Run: headless pygame with SDL's dummy video driver; simulated clock (each Clock.tick advances the game by its frame time, no real sleeping); random seed 0; keys injected as events and as key.get_pressed() state; no mouse input.
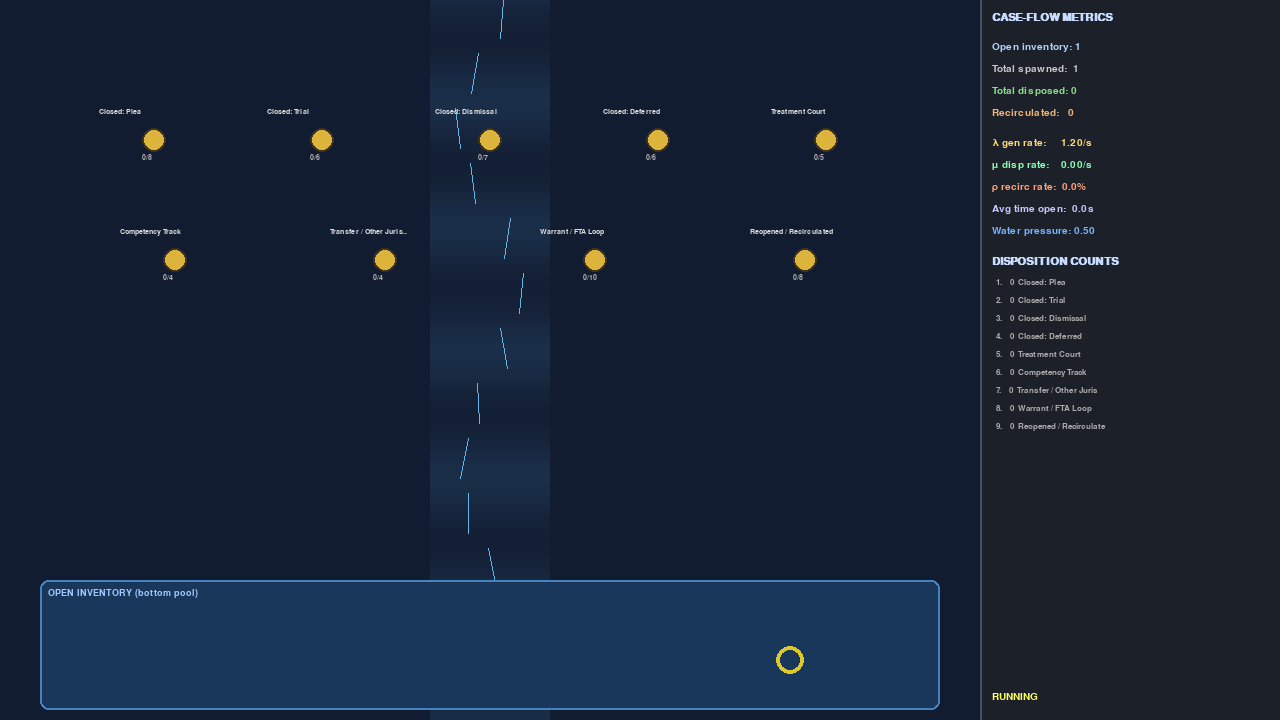
Frame 1 of 4 · flips 1–60 · no input
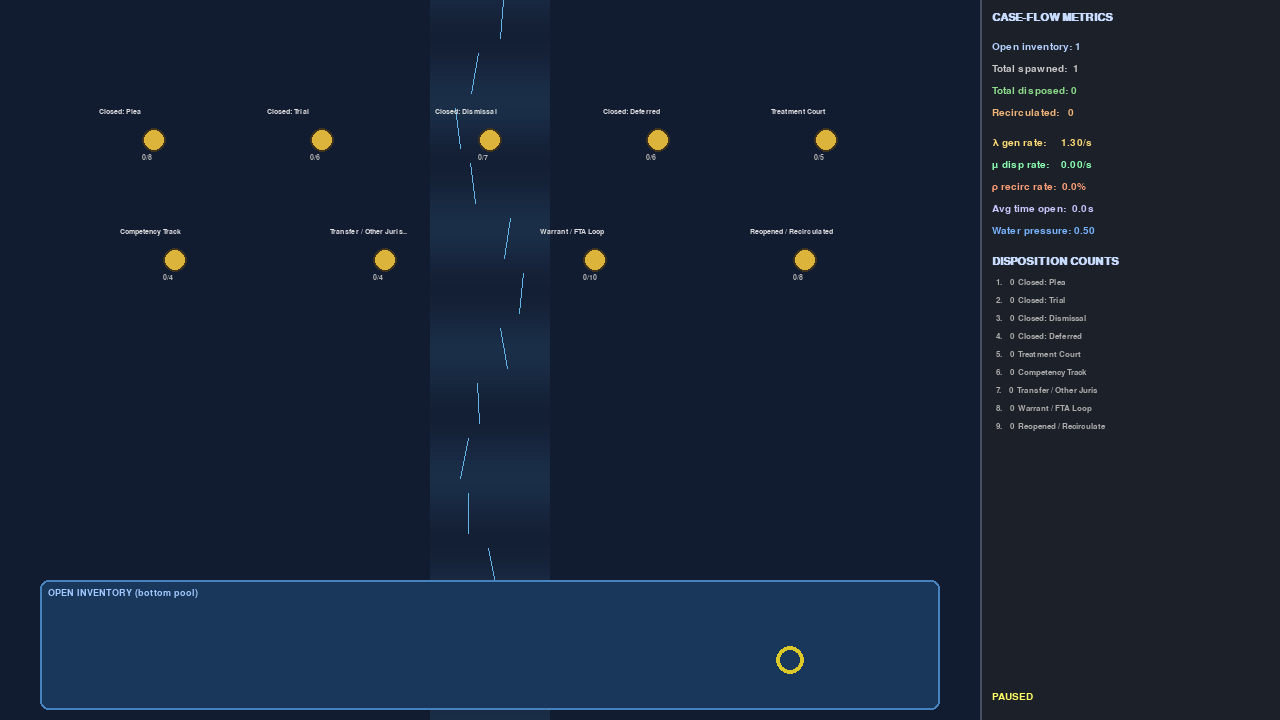
Frame 2 of 4 · flips 61–180 · tapped SPACE, RETURN · held RIGHT (→), D
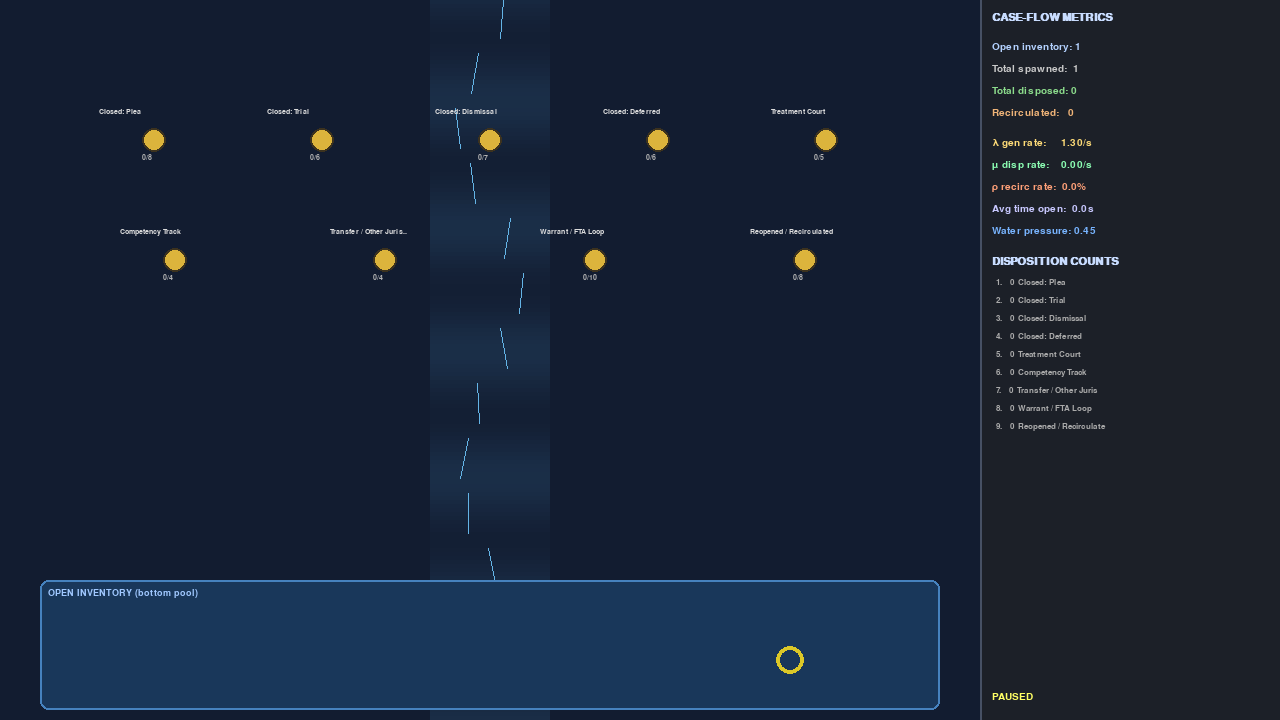
Frame 3 of 4 · flips 181–300 · held DOWN (↓), S
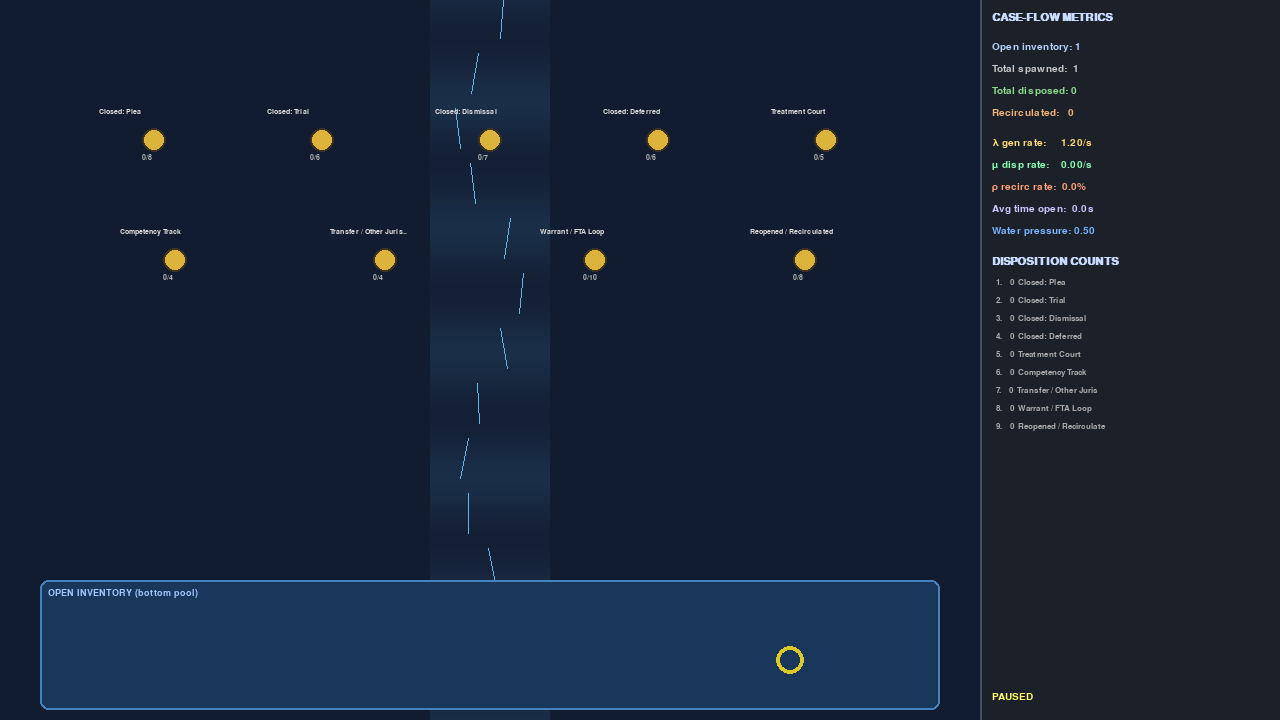
Frame 4 of 4 · flips 301–420 · held LEFT (←), A, UP (↑), W

The pygame program that drew these frames:

"""
Disposition Ring Toss — Tomy-style waterfall ring toss for criminal justice case-flow pressure.

Metaphor:
  Rings = cases
  Water/current = system processing pressure
  Bottom pool = unresolved/open inventory
  Pegs = case dispositions
  Ring colors = modifiers/support conditions

Rate notation (queueing / flow theory):
  λ (lambda) = case generation rate — new cases entering open inventory per second.
  μ (mu)     = successful disposition rate — cases reaching a final peg disposition per second.
  ρ (rho)    = recirculation rate — fraction of case events that return to open inventory
               instead of resolving (missed pegs + peg-level recirculation risk).
"""

from __future__ import annotations

import math
import random
import sys
from dataclasses import dataclass
from enum import Enum, auto
from typing import Dict, List, Optional, Tuple

import pygame

# ---------------------------------------------------------------------------
# Constants
# ---------------------------------------------------------------------------

SCREEN_W, SCREEN_H = 1280, 720
FPS = 60

POOL_TOP = 580
POOL_MARGIN = 40

PANEL_W = 300
PLAY_W = SCREEN_W - PANEL_W

RING_RADIUS = 14
RING_THICKNESS = 4
PEG_RADIUS = 10
CATCH_RADIUS = 36

# Modifier colors
MODIFIER_COLORS: Dict[str, Tuple[int, int, int]] = {
    "housing": (60, 120, 220),       # Blue
    "treatment": (50, 180, 80),      # Green
    "counsel": (220, 200, 40),       # Yellow
    "acuity": (210, 60, 60),         # Red
    "multi_jurisdiction": (150, 70, 200),  # Purple
    "none": (140, 140, 140),         # Gray
}

MODIFIER_WEIGHTS = {
    "housing": 0.15,
    "treatment": 0.15,
    "counsel": 0.20,
    "acuity": 0.15,
    "multi_jurisdiction": 0.10,
    "none": 0.25,
}

DISPOSITION_NAMES = [
    "Closed: Plea",
    "Closed: Trial",
    "Closed: Dismissal",
    "Closed: Deferred",
    "Treatment Court",
    "Competency Track",
    "Transfer / Other Jurisdiction",
    "Warrant / FTA Loop",
    "Reopened / Recirculated",
]

# Peg index constants for modifier logic
IDX_PLEA, IDX_TRIAL, IDX_DISMISSAL, IDX_DEFERRED = 0, 1, 2, 3
IDX_TREATMENT, IDX_COMPETENCY = 4, 5
IDX_TRANSFER = 6
IDX_WARRANT, IDX_REOPENED = 7, 8

# Probability boosts applied on top of base peg hit probability (clamped 0–1)
MODIFIER_BOOSTS: Dict[str, Dict[int, float]] = {
    "housing": {IDX_DEFERRED: 0.18, IDX_WARRANT: -0.12},
    "treatment": {IDX_TREATMENT: 0.20, IDX_COMPETENCY: 0.18},
    "counsel": {IDX_PLEA: 0.15, IDX_TRIAL: 0.12, IDX_DISMISSAL: 0.14},
    "acuity": {IDX_REOPENED: 0.20, IDX_WARRANT: 0.15},
    "multi_jurisdiction": {IDX_TRANSFER: 0.25},
    "none": {},
}

# Base peg configuration: (base_hit_prob, capacity, processing_delay_sec, recirculation_risk)
PEG_DEFAULTS = [
    (0.22, 8, 2.5, 0.05),   # Plea
    (0.14, 6, 4.0, 0.08),   # Trial
    (0.18, 7, 2.0, 0.04),   # Dismissal
    (0.16, 6, 3.0, 0.10),   # Deferred
    (0.12, 5, 5.0, 0.12),   # Treatment Court
    (0.10, 4, 6.0, 0.15),   # Competency Track
    (0.08, 4, 3.5, 0.10),   # Transfer
    (0.20, 10, 1.5, 0.35),  # Warrant / FTA — high recirculation by design
    (0.15, 8, 2.0, 0.30),   # Reopened / Recirculated
]


class RingState(Enum):
    POOL = auto()
    AIRBORNE = auto()
    PROCESSING = auto()


@dataclass
class Ring:
    """A case moving through the system."""

    x: float
    y: float
    vx: float = 0.0
    vy: float = 0.0
    modifier: str = "none"
    state: RingState = RingState.POOL
    spawn_time: float = 0.0
    ring_id: int = 0
    target_peg: Optional[int] = None
    process_until: float = 0.0
    peg_attempt_cooldown: float = 0.0

    @property
    def color(self) -> Tuple[int, int, int]:
        return MODIFIER_COLORS[self.modifier]

    def launch(self, pressure: float) -> None:
        self.state = RingState.AIRBORNE
        self.vy = -(2.8 + pressure * 2.2)
        self.vx = random.uniform(-1.2, 1.2)

    def reset_to_pool(self, pool_y: float) -> None:
        self.state = RingState.POOL
        self.x = random.uniform(POOL_MARGIN + RING_RADIUS, PLAY_W - POOL_MARGIN - RING_RADIUS)
        self.y = pool_y
        self.vx = 0.0
        self.vy = 0.0
        self.target_peg = None
        self.process_until = 0.0
        self.peg_attempt_cooldown = 0.0


@dataclass
class Peg:
    """A disposition target peg."""

    index: int
    name: str
    x: float
    y: float
    base_hit_prob: float
    capacity: int
    processing_delay: float
    recirculation_risk: float
    occupied: int = 0
    stressed: bool = False
    stress_until: float = 0.0
    disposition_count: int = 0

    @property
    def effective_capacity(self) -> int:
        if self.stressed:
            return max(1, self.capacity // 3)
        return self.capacity

    @property
    def has_room(self) -> bool:
        return self.occupied < self.effective_capacity

    def hit_probability(self, modifier: str) -> float:
        boost = MODIFIER_BOOSTS.get(modifier, {}).get(self.index, 0.0)
        prob = self.base_hit_prob + boost
        if self.stressed:
            prob *= 0.55
        return max(0.02, min(0.95, prob))

    def recirculation_risk_for(self, modifier: str) -> float:
        risk = self.recirculation_risk
        if modifier == "housing" and self.index == IDX_WARRANT:
            risk = max(0.0, risk - 0.15)
        return risk


class MetricsPanel:
    """On-screen metrics display."""

    def __init__(self) -> None:
        self.font = pygame.font.SysFont("consolas", 15)
        self.font_sm = pygame.font.SysFont("consolas", 13)
        self.title_font = pygame.font.SysFont("consolas", 17, bold=True)

    def draw(
        self,
        surface: pygame.Surface,
        sim: "Simulation",
        paused: bool,
        show_help: bool,
    ) -> None:
        panel = pygame.Rect(PLAY_W, 0, PANEL_W, SCREEN_H)
        pygame.draw.rect(surface, (28, 32, 40), panel)
        pygame.draw.line(surface, (70, 80, 100), (PLAY_W, 0), (PLAY_W, SCREEN_H), 2)

        x = PLAY_W + 12
        y = 12
        lines: List[Tuple[str, Tuple[int, int, int]]] = [
            ("CASE-FLOW METRICS", (200, 220, 255)),
            ("", (255, 255, 255)),
            (f"Open inventory: {sim.open_inventory}", (180, 210, 255)),
            (f"Total spawned:  {sim.total_spawned}", (200, 200, 200)),
            (f"Total disposed: {sim.total_disposed}", (140, 220, 140)),
            (f"Recirculated:   {sim.total_recirculated}", (240, 180, 120)),
            ("", (255, 255, 255)),
            (f"λ gen rate:     {sim.lambda_rate:.2f}/s", (255, 220, 120)),
            (f"μ disp rate:    {sim.mu_rate:.2f}/s", (140, 255, 180)),
            (f"ρ recirc rate:  {sim.rho_rate:.1%}", (255, 160, 120)),
            (f"Avg time open:  {sim.avg_time_open:.1f}s", (200, 200, 255)),
            (f"Water pressure: {sim.water_pressure:.2f}", (120, 180, 255)),
            ("", (255, 255, 255)),
            ("DISPOSITION COUNTS", (200, 220, 255)),
        ]

        for text, color in lines:
            if text:
                surf = self.title_font if text.isupper() and ":" not in text else self.font
                surface.blit(surf.render(text, True, color), (x, y))
            y += 22 if text else 8

        for peg in sim.pegs:
            label = f"  {peg.index + 1}. {peg.disposition_count:4d}  {peg.name[:22]}"
            color = (255, 120, 120) if peg.stressed else (170, 170, 170)
            surface.blit(self.font_sm.render(label, True, color), (x, y))
            y += 18

        status = "PAUSED" if paused else "RUNNING"
        surface.blit(self.font.render(status, True, (255, 255, 100)), (x, SCREEN_H - 28))

        if show_help:
            self._draw_help(surface)

    def _draw_help(self, surface: pygame.Surface) -> None:
        overlay = pygame.Surface((PLAY_W, SCREEN_H), pygame.SRCALPHA)
        overlay.fill((0, 0, 0, 180))
        surface.blit(overlay, (0, 0))

        font = pygame.font.SysFont("consolas", 16)
        help_lines = [
            "CONTROLS",
            "  UP/DOWN     Water pressure (processing force)",
            "  LEFT/RIGHT  λ spawn rate (case generation)",
            "  SPACE       Pause / resume",
            "  R           Reset simulation",
            "  1-9         Stress-test peg (reduce capacity)",
            "  H           Toggle this help overlay",
            "",
            "METAPHOR",
            "  Rings = cases | Pool = open inventory",
            "  Pegs = dispositions | Colors = modifiers",
            "",
            "RATES",
            "  λ = cases entering open inventory per second",
            "  μ = cases successfully disposed per second",
            "  ρ = share of events returning to open inventory",
            "",
            "RING COLORS",
            "  Blue   Housing support",
            "  Green  Treatment access",
            "  Yellow Strong counsel / readiness",
            "  Red    High acuity / repeat contact",
            "  Purple Multi-jurisdiction",
            "  Gray   No strong modifier",
        ]
        y = 40
        for i, line in enumerate(help_lines):
            color = (255, 220, 100) if i == 0 or line.startswith("  λ") else (230, 230, 230)
            if line in ("METAPHOR", "RATES", "RING COLORS", "CONTROLS"):
                color = (255, 220, 100)
            surface.blit(font.render(line, True, color), (40, y))
            y += 24


class Simulation:
    """Core case-flow simulation."""

    def __init__(self) -> None:
        self.pegs = self._build_pegs()
        self.rings: List[Ring] = []
        self.next_ring_id = 1

        self.lambda_rate = 1.2
        self.water_pressure = 0.5
        self.spawn_accum = 0.0

        self.total_spawned = 0
        self.total_disposed = 0
        self.total_recirculated = 0
        self.total_flow_events = 0  # disposed + recirculated (for ρ)

        self.disposition_times: List[float] = []
        self.mu_window: List[Tuple[float, int]] = []  # (time, disposed delta)
        self._last_mu_count = 0
        self._sim_time = 0.0

        self.pool_center_y = POOL_TOP + (SCREEN_H - POOL_TOP) // 2

    def _build_pegs(self) -> List[Peg]:
        pegs: List[Peg] = []
        count = len(DISPOSITION_NAMES)
        margin = 70
        usable = PLAY_W - 2 * margin
        row_y_top = 140
        row_y_bot = 260
        per_row = (count + 1) // 2
        for i, name in enumerate(DISPOSITION_NAMES):
            row = 0 if i < per_row else 1
            col = i if row == 0 else i - per_row
            cols_in_row = per_row if row == 0 else count - per_row
            x = margin + (col + 0.5) * (usable / cols_in_row)
            y = row_y_top if row == 0 else row_y_bot
            base = PEG_DEFAULTS[i]
            pegs.append(
                Peg(
                    index=i,
                    name=name,
                    x=x,
                    y=y,
                    base_hit_prob=base[0],
                    capacity=base[1],
                    processing_delay=base[2],
                    recirculation_risk=base[3],
                )
            )
        return pegs

    @property
    def open_inventory(self) -> int:
        return sum(1 for r in self.rings if r.state in (RingState.POOL, RingState.AIRBORNE, RingState.PROCESSING))

    @property
    def avg_time_open(self) -> float:
        if not self.disposition_times:
            return 0.0
        return sum(self.disposition_times[-200:]) / len(self.disposition_times[-200:])

    @property
    def mu_rate(self) -> float:
        """μ — successful disposition rate (cases/sec over recent window)."""
        window = 10.0
        cutoff = self._sim_time - window
        self.mu_window = [(t, d) for t, d in self.mu_window if t >= cutoff]
        if len(self.mu_window) < 2:
            return self.total_disposed / max(self._sim_time, 0.1)
        dt = self.mu_window[-1][0] - self.mu_window[0][0]
        dd = self.mu_window[-1][1] - self.mu_window[0][1]
        return dd / max(dt, 0.01)

    @property
    def rho_rate(self) -> float:
        """ρ — recirculation rate: fraction of flow events that return to inventory."""
        if self.total_flow_events == 0:
            return 0.0
        return self.total_recirculated / self.total_flow_events

    def reset(self) -> None:
        self.__init__()

    def _pick_modifier(self) -> str:
        keys = list(MODIFIER_WEIGHTS.keys())
        weights = [MODIFIER_WEIGHTS[k] for k in keys]
        return random.choices(keys, weights=weights, k=1)[0]

    def _spawn_ring(self) -> None:
        ring = Ring(
            x=random.uniform(POOL_MARGIN + RING_RADIUS, PLAY_W - POOL_MARGIN - RING_RADIUS),
            y=self.pool_center_y + random.uniform(-20, 20),
            modifier=self._pick_modifier(),
            spawn_time=self._sim_time,
            ring_id=self.next_ring_id,
        )
        self.next_ring_id += 1
        self.rings.append(ring)
        self.total_spawned += 1

    def stress_peg(self, index: int) -> None:
        if 0 <= index < len(self.pegs):
            peg = self.pegs[index]
            peg.stressed = True
            peg.stress_until = self._sim_time + 8.0

    def update(self, dt: float) -> None:
        self._sim_time += dt

        # λ — spawn new cases into open inventory at configurable rate
        self.spawn_accum += self.lambda_rate * dt
        while self.spawn_accum >= 1.0:
            self.spawn_accum -= 1.0
            self._spawn_ring()

        # Launch pooled rings when water pressure pushes them upward
        pool_ready = [r for r in self.rings if r.state == RingState.POOL]
        launch_chance = min(0.35, 0.08 + self.water_pressure * 0.12) * dt * max(1, len(pool_ready) * 0.3)
        for ring in pool_ready:
            if random.random() < launch_chance:
                ring.launch(self.water_pressure)

        for peg in self.pegs:
            if peg.stressed and self._sim_time >= peg.stress_until:
                peg.stressed = False

        for ring in list(self.rings):
            self._update_ring(ring, dt)

        # Track μ over sliding window
        if self.total_disposed != self._last_mu_count:
            self.mu_window.append((self._sim_time, self.total_disposed))
            self._last_mu_count = self.total_disposed

    def _update_ring(self, ring: Ring, dt: float) -> None:
        if ring.state == RingState.PROCESSING:
            if self._sim_time >= ring.process_until:
                self._finish_processing(ring)
            return

        if ring.state == RingState.POOL:
            ring.y += math.sin(self._sim_time * 2 + ring.ring_id) * 0.15
            return

        # AIRBORNE — water jet + turbulence
        ring.peg_attempt_cooldown = max(0.0, ring.peg_attempt_cooldown - dt)

        accel_up = -(0.4 + self.water_pressure * 1.6)
        ring.vy += accel_up * dt
        ring.vy += random.uniform(-0.6, 0.6) * dt * (0.5 + self.water_pressure)
        ring.vx += random.uniform(-1.8, 1.8) * dt
        ring.vx *= 0.985
        ring.vy *= 0.992

        ring.x += ring.vx * dt * 60
        ring.y += ring.vy * dt * 60

        ring.x = max(RING_RADIUS, min(PLAY_W - RING_RADIUS, ring.x))

        # Peg catch attempts while rising through peg zone
        if ring.vy < 0 and ring.peg_attempt_cooldown <= 0:
            for peg in self.pegs:
                dist = math.hypot(ring.x - peg.x, ring.y - peg.y)
                if dist < CATCH_RADIUS and peg.has_room:
                    prob = peg.hit_probability(ring.modifier)
                    if random.random() < prob * dt * 8:
                        self._start_processing(ring, peg)
                        return

        # Missed the peg field — recirculate back to open inventory
        if ring.y < 80:
            self._recirculate(ring, reason="missed_peg_field")
        elif ring.y > SCREEN_H - 30:
            ring.reset_to_pool(self.pool_center_y)

    def _start_processing(self, ring: Ring, peg: Peg) -> None:
        ring.state = RingState.PROCESSING
        ring.target_peg = peg.index
        ring.process_until = self._sim_time + peg.processing_delay
        ring.vx = 0.0
        ring.vy = 0.0
        ring.x = peg.x
        ring.y = peg.y
        peg.occupied += 1

    def _finish_processing(self, ring: Ring) -> None:
        peg = self.pegs[ring.target_peg]  # type: ignore[index]
        peg.occupied = max(0, peg.occupied - 1)

        risk = peg.recirculation_risk_for(ring.modifier)
        if random.random() < risk:
            self._recirculate(ring, reason="peg_recirculation")
        else:
            self._dispose(ring, peg)

    def _dispose(self, ring: Ring, peg: Peg) -> None:
        peg.disposition_count += 1
        self.total_disposed += 1
        self.total_flow_events += 1
        self.disposition_times.append(self._sim_time - ring.spawn_time)
        self.rings.remove(ring)

    def _recirculate(self, ring: Ring, reason: str) -> None:
        self.total_recirculated += 1
        self.total_flow_events += 1
        ring.reset_to_pool(self.pool_center_y)
        # Slight modifier drift on recirculation (case complexity evolves)
        if random.random() < 0.25:
            ring.modifier = self._pick_modifier()

    def draw(self, surface: pygame.Surface) -> None:
        # Background gradient feel
        surface.fill((18, 28, 48))

        # Waterfall / current column
        current_rect = pygame.Rect(PLAY_W // 2 - 60, 0, 120, SCREEN_H)
        s = pygame.Surface((120, SCREEN_H), pygame.SRCALPHA)
        for row in range(0, SCREEN_H, 4):
            alpha = 20 + int(15 * math.sin(row * 0.05 + self._sim_time * 3))
            pygame.draw.rect(s, (80, 160, 220, alpha), (0, row, 120, 4))
        surface.blit(s, current_rect.topleft)

        # Upward flow lines
        for i in range(12):
            phase = (self._sim_time * 80 + i * 55) % SCREEN_H
            x = PLAY_W // 2 + math.sin(self._sim_time * 2 + i) * 30
            drift = math.sin(self._sim_time * 3 + i * 1.7) * 8
            pygame.draw.line(
                surface,
                (100, 180, 230, 80),
                (x, SCREEN_H - phase),
                (x + drift, SCREEN_H - phase - 40),
                1,
            )

        # Bottom pool = open inventory
        pool_rect = pygame.Rect(POOL_MARGIN, POOL_TOP, PLAY_W - 2 * POOL_MARGIN, SCREEN_H - POOL_TOP - 10)
        pygame.draw.rect(surface, (25, 55, 90), pool_rect, border_radius=8)
        pygame.draw.rect(surface, (70, 130, 190), pool_rect, 2, border_radius=8)

        font = pygame.font.SysFont("consolas", 14)
        surface.blit(font.render("OPEN INVENTORY (bottom pool)", True, (160, 200, 255)), (POOL_MARGIN + 8, POOL_TOP + 8))

        # Pegs
        label_font = pygame.font.SysFont("consolas", 11)
        for peg in self.pegs:
            color = (255, 200, 80) if peg.stressed else (220, 180, 60)
            pygame.draw.circle(surface, (60, 50, 30), (int(peg.x), int(peg.y)), PEG_RADIUS + 2)
            pygame.draw.circle(surface, color, (int(peg.x), int(peg.y)), PEG_RADIUS)
            cap = f"{peg.occupied}/{peg.effective_capacity}"
            label = peg.name if len(peg.name) <= 24 else peg.name[:22] + ".."
            surface.blit(label_font.render(label, True, (220, 220, 220)), (int(peg.x) - 55, int(peg.y) - 32))
            surface.blit(label_font.render(cap, True, (180, 180, 180)), (int(peg.x) - 12, int(peg.y) + 14))

        # Rings
        for ring in self.rings:
            cx, cy = int(ring.x), int(ring.y)
            pygame.draw.circle(surface, ring.color, (cx, cy), RING_RADIUS, RING_THICKNESS)
            if ring.state == RingState.PROCESSING:
                pygame.draw.circle(surface, (255, 255, 255), (cx, cy), 3)


def main() -> None:
    pygame.init()
    screen = pygame.display.set_mode((SCREEN_W, SCREEN_H))
    pygame.display.set_caption("Disposition Ring Toss — Case-Flow Pressure Prototype")
    clock = pygame.time.Clock()

    sim = Simulation()
    panel = MetricsPanel()
    paused = False
    show_help = False

    running = True
    while running:
        dt = clock.tick(FPS) / 1000.0

        for event in pygame.event.get():
            if event.type == pygame.QUIT:
                running = False
            elif event.type == pygame.KEYDOWN:
                if event.key == pygame.K_SPACE:
                    paused = not paused
                elif event.key == pygame.K_r:
                    sim = Simulation()
                elif event.key == pygame.K_h:
                    show_help = not show_help
                elif event.key == pygame.K_UP:
                    sim.water_pressure = min(1.5, sim.water_pressure + 0.05)
                elif event.key == pygame.K_DOWN:
                    sim.water_pressure = max(0.05, sim.water_pressure - 0.05)
                elif event.key == pygame.K_RIGHT:
                    sim.lambda_rate = min(8.0, sim.lambda_rate + 0.1)
                elif event.key == pygame.K_LEFT:
                    sim.lambda_rate = max(0.1, sim.lambda_rate - 0.1)
                elif pygame.K_1 <= event.key <= pygame.K_9:
                    sim.stress_peg(event.key - pygame.K_1)

        if not paused:
            sim.update(dt)

        sim.draw(screen)
        panel.draw(screen, sim, paused, show_help)
        pygame.display.flip()

    pygame.quit()
    sys.exit(0)


if __name__ == "__main__":
    main()
